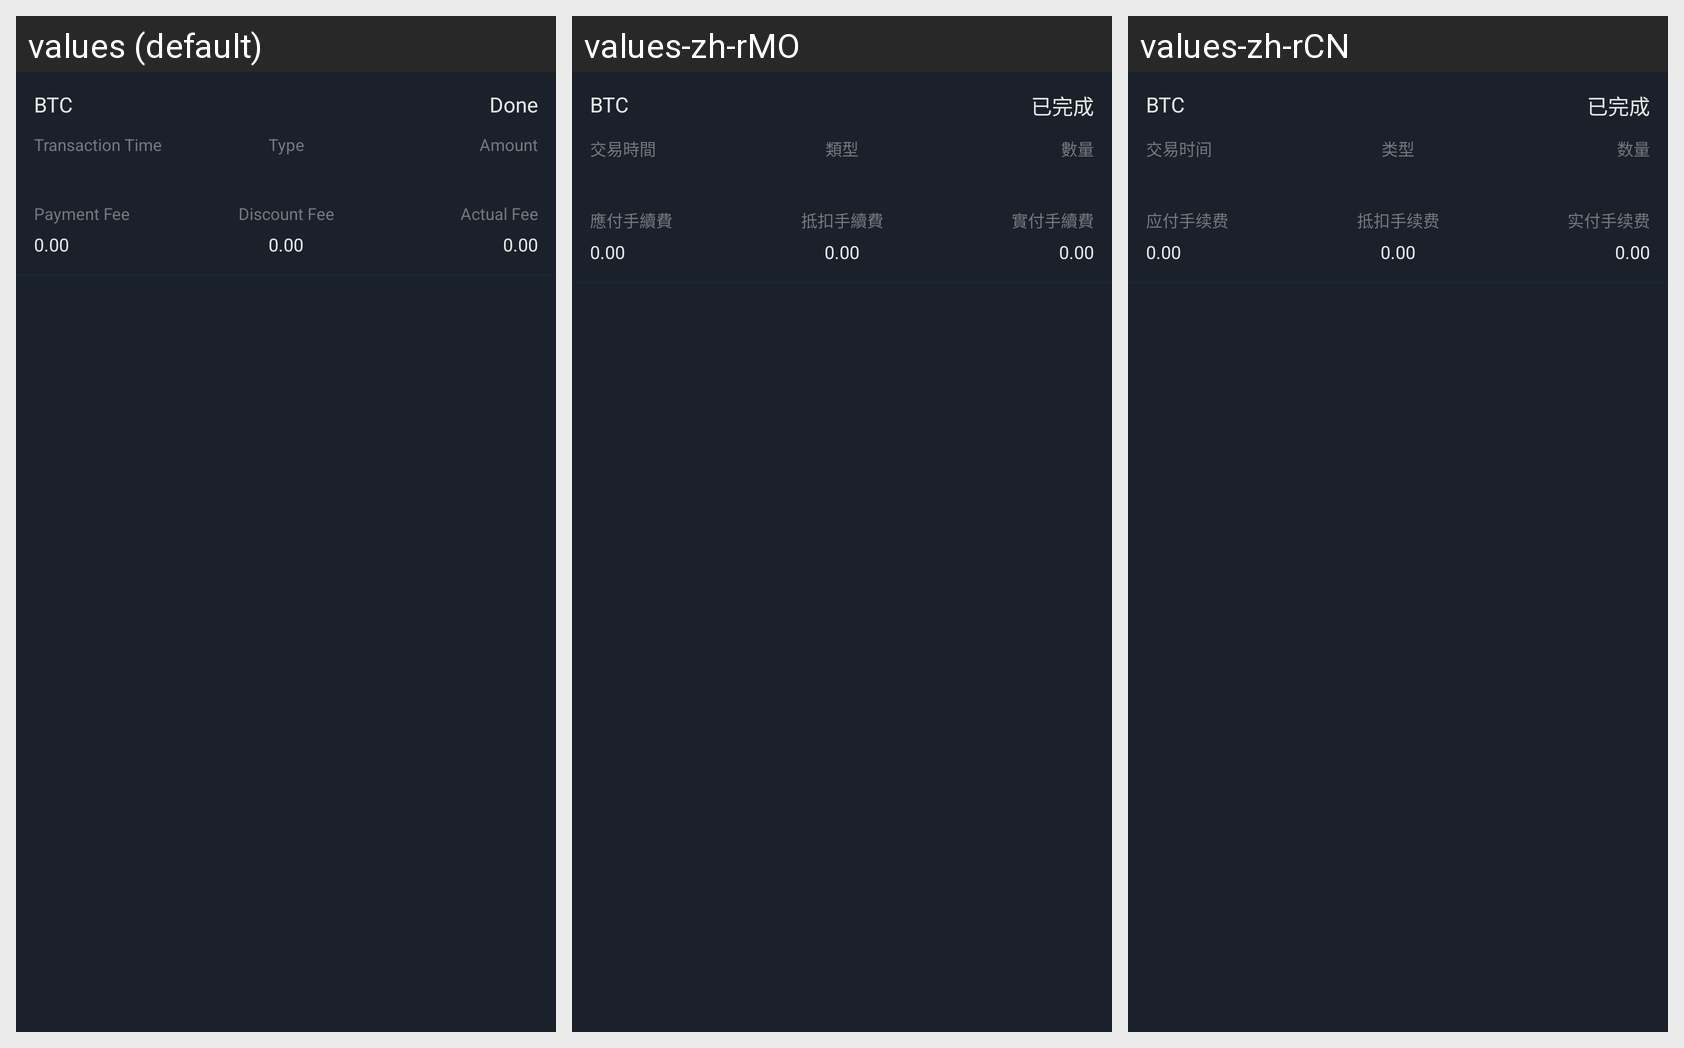

The Android screen above is rendered under several locales of the same app. Produce the string resources it draws, with the default and per-locale values.
Android screen res/layout/adapter_assets_transaction.xml rendered under 3 locales, left to right: values (default), values-zh-rMO, values-zh-rCN. Device: Nexus 5 (rendered at 1080×1920; each locale shown at half size, 540×960, under a caption strip naming it); theme AppTheme.StartingWindowTheme.
Other locales in the repository, not shown: values-de-rDE, values-es-rES, values-fr-rFR, values-it-rIT, values-ja-rJP, values-ko-rKR.
Strings drawn on this screen, with the default value and each locale's value (text and hints the layout hard-codes, and strings that could not be matched under every locale, appear in the picture but are not listed):

order_done
  values: Done
  values-zh-rMO: 已完成
  values-zh-rCN: 已完成

Trading_time
  values: Transaction Time
  values-zh-rMO: 交易時間
  values-zh-rCN: 交易时间

type
  values: Type
  values-zh-rMO: 類型
  values-zh-rCN: 类型

amount
  values: Amount
  values-zh-rMO: 數量
  values-zh-rCN: 数量

shouldfee
  values: Payment Fee
  values-zh-rMO: 應付手續費
  values-zh-rCN: 应付手续费

discountfee
  values: Discount Fee
  values-zh-rMO: 抵扣手續費
  values-zh-rCN: 抵扣手续费

realfee
  values: Actual Fee
  values-zh-rMO: 實付手續費
  values-zh-rCN: 实付手续费
